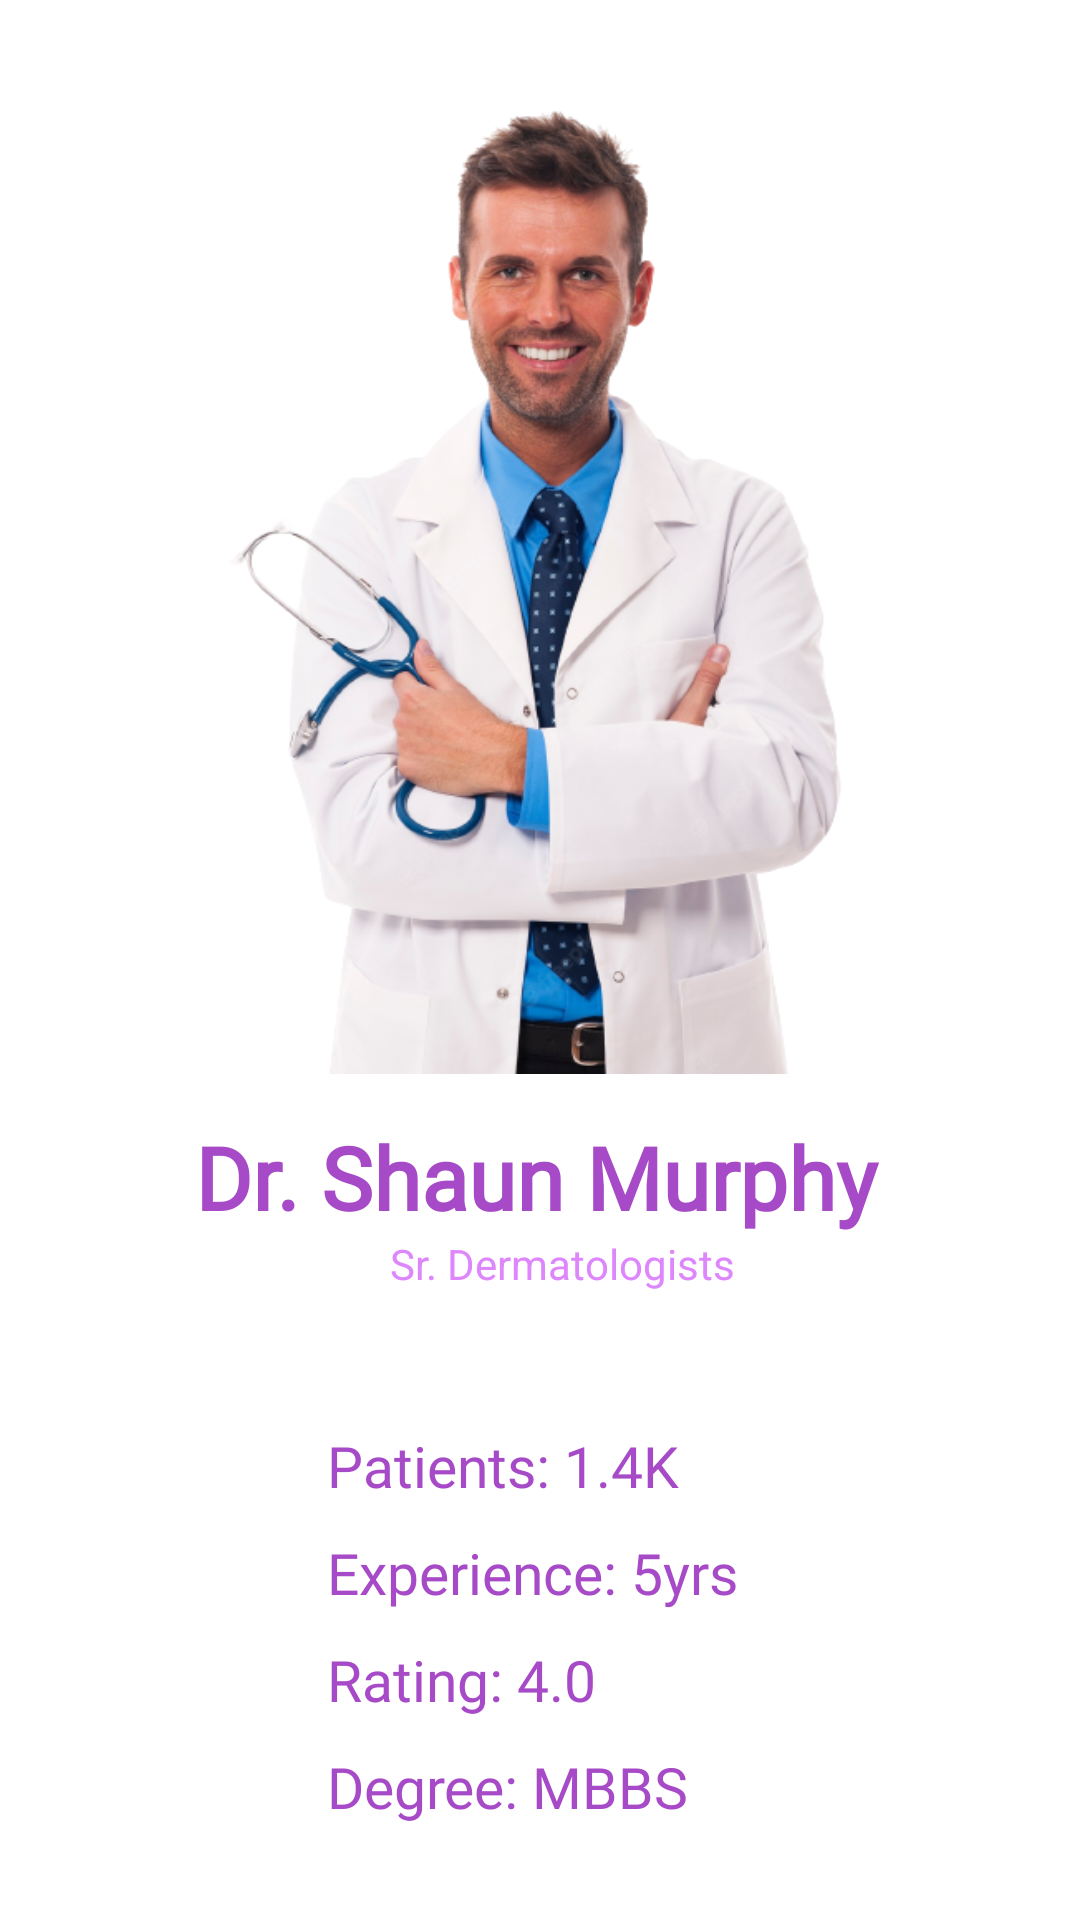

Here is an Android app screen rendered from its layout file. Give the layout XML and the strings, colors and styles it references.
<!-- AndroidManifest.xml: application theme Theme.MedicoODAC -->
<!-- res/layout/activity_dr6.xml -->
<?xml version="1.0" encoding="utf-8"?>
<LinearLayout xmlns:android="http://schemas.android.com/apk/res/android"
    xmlns:app="http://schemas.android.com/apk/res-auto"
    xmlns:tools="http://schemas.android.com/tools"
    android:layout_width="match_parent"
    android:layout_height="match_parent"
    android:padding="20dp"
    tools:context=".dr1"
    android:orientation="vertical">

    <ImageView
        android:layout_width="match_parent"
        android:layout_height="338dp"
        android:src="@drawable/dr6" />

    <TextView
        android:layout_width="match_parent"
        android:layout_height="wrap_content"
        android:layout_marginStart="45dp"
        android:layout_marginTop="15dp"
        android:fontFamily="@font/frank_ruhl_libre_medium"
        android:text="Dr. Shaun Murphy"
        android:textColor="#A74AC7"
        android:textSize="29sp"
        android:textStyle="bold" />

    <TextView
        android:layout_width="match_parent"
        android:layout_height="wrap_content"
        android:text="Sr. Dermatologists"
        android:textColor="#de86fc"
        android:textSize="14sp"
        android:layout_marginStart="110dp"/>

    <LinearLayout
        android:layout_width="match_parent"
        android:layout_height="wrap_content"
        android:orientation="vertical"
        android:layout_gravity="center"
        android:padding="10dp"
        android:layout_marginTop="15dp">

        <TextView
            android:layout_width="225dp"
            android:layout_height="wrap_content"
            android:layout_marginStart="79dp"
            android:layout_marginTop="20dp"
            android:fontFamily="@font/frank_ruhl_libre_medium"
            android:text="Patients: 1.4K"
            android:textColor="#A74AC7"
            android:textSize="19sp" />

        <TextView
            android:layout_width="226dp"
            android:layout_height="wrap_content"
            android:layout_marginStart="79dp"
            android:layout_marginTop="10dp"
            android:fontFamily="@font/frank_ruhl_libre_medium"
            android:text="Experience: 5yrs"
            android:textColor="#A74AC7"
            android:textSize="19sp" />

        <TextView
            android:layout_width="225dp"
            android:layout_height="wrap_content"
            android:layout_marginStart="79dp"
            android:layout_marginTop="10dp"
            android:fontFamily="@font/frank_ruhl_libre_medium"
            android:text="Rating: 4.0"
            android:textColor="#A74AC7"
            android:textSize="19sp" />

        <TextView
            android:layout_width="225dp"
            android:layout_height="wrap_content"
            android:layout_marginStart="79dp"
            android:layout_marginTop="10dp"
            android:fontFamily="@font/frank_ruhl_libre_medium"
            android:text="Degree: MBBS"
            android:textColor="#A74AC7"
            android:textSize="19sp" />

    </LinearLayout>

    <Button
        android:layout_width="327dp"
        android:layout_height="63dp"
        android:layout_marginStart="15dp"
        android:layout_marginTop="60dp"
        android:backgroundTint="#A74AC7"
        android:text="Appoint and Consult"
        android:onClick="consult6"/>

</LinearLayout>
<!-- resources referenced by this layout -->
<resources>
  <!-- drawable dr6: png bitmap (drawable, 221179 bytes) -->
  <style name="Theme.MedicoODAC" parent="Theme.MaterialComponents.DayNight.DarkActionBar">
          
          <item name="colorPrimary">#A74AC7</item>
          <item name="colorPrimaryVariant">#F6DBFF</item>
          <item name="colorOnPrimary">@color/white</item>
          
          <item name="colorSecondary">#A74AC7</item>
          <item name="colorSecondaryVariant">#F6DBFF</item>
          <item name="colorOnSecondary">#A74AC7</item>
          
          <item name="android:statusBarColor" tools:targetApi="l">#A74AC7</item>
          
          
          <item name="android:windowContentTransitions">true</item>
  
          <item name="android:actionMenuTextColor">#A74AC7</item>
      </style>
  <color name="white">#FFFFFFFF</color>
</resources>
